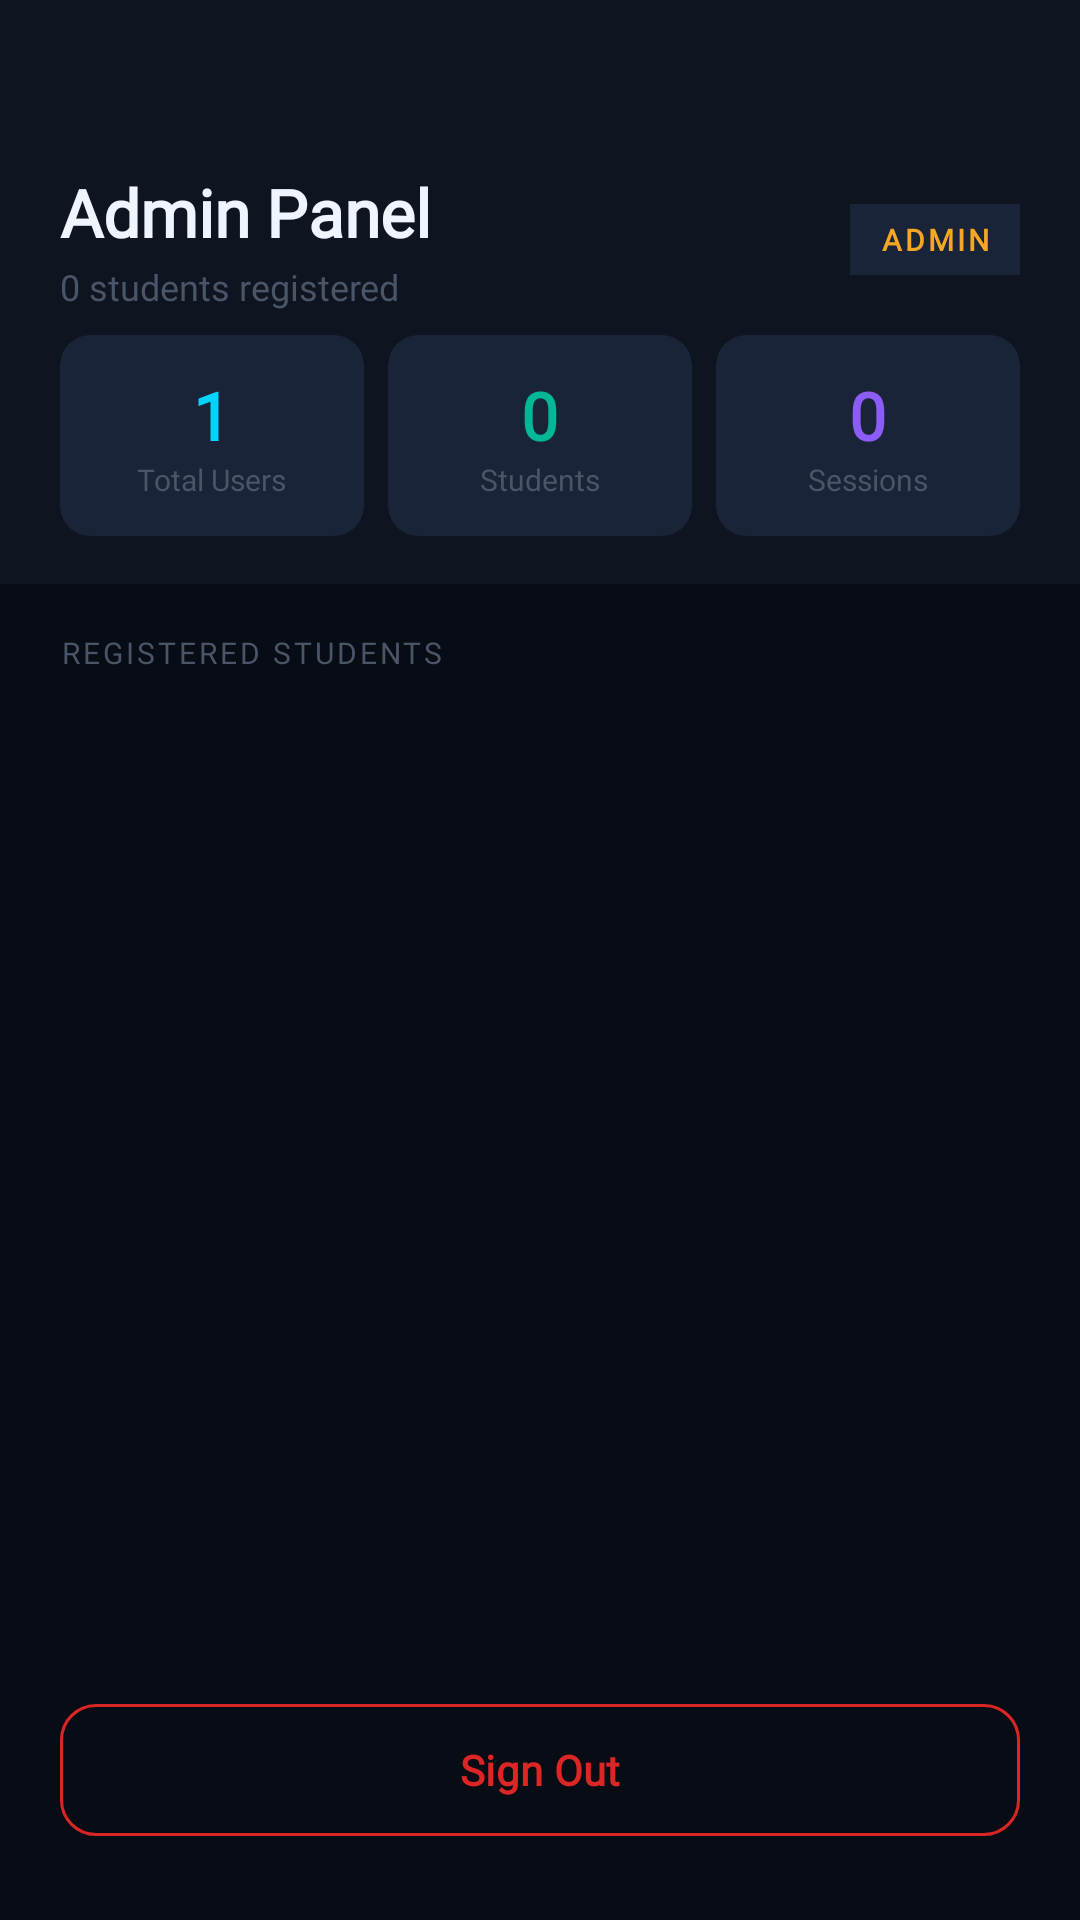

Layout XML and referenced resources for this Android screen:
<!-- AndroidManifest.xml: application theme Theme.RtlTutor -->
<!-- res/layout/fragment_admin.xml -->
<?xml version="1.0" encoding="utf-8"?>
<androidx.constraintlayout.widget.ConstraintLayout
    xmlns:android="http://schemas.android.com/apk/res/android"
    xmlns:app="http://schemas.android.com/apk/res-auto"
    xmlns:tools="http://schemas.android.com/tools"
    android:layout_width="match_parent"
    android:layout_height="match_parent"
    android:background="@color/bg_primary"
    tools:context=".ui.admin.AdminFragment">

    
    <LinearLayout
        android:id="@+id/admin_header"
        android:layout_width="0dp"
        android:layout_height="wrap_content"
        android:orientation="vertical"
        android:paddingStart="20dp"
        android:paddingEnd="20dp"
        android:paddingTop="56dp"
        android:paddingBottom="16dp"
        android:background="@color/bg_surface"
        app:layout_constraintTop_toTopOf="parent"
        app:layout_constraintStart_toStartOf="parent"
        app:layout_constraintEnd_toEndOf="parent">

        
        <LinearLayout
            android:layout_width="match_parent"
            android:layout_height="wrap_content"
            android:orientation="horizontal"
            android:gravity="center_vertical"
            android:layout_marginBottom="8dp">

            <LinearLayout
                android:layout_width="0dp"
                android:layout_height="wrap_content"
                android:layout_weight="1"
                android:orientation="vertical">

                <TextView
                    android:layout_width="wrap_content"
                    android:layout_height="wrap_content"
                    android:text="Admin Panel"
                    android:textSize="22sp"
                    android:textColor="@color/text_primary"
                    android:fontFamily="@font/space_grotesk"
                    android:textStyle="bold" />

                <TextView
                    android:id="@+id/tv_admin_subtitle"
                    android:layout_width="wrap_content"
                    android:layout_height="wrap_content"
                    android:text="0 students registered"
                    android:textSize="12sp"
                    android:textColor="@color/text_muted"
                    android:fontFamily="@font/inter"
                    android:layout_marginTop="2dp" />
            </LinearLayout>

            
            <TextView
                android:layout_width="wrap_content"
                android:layout_height="wrap_content"
                android:text="ADMIN"
                android:textSize="10sp"
                android:textColor="@color/accent_amber"
                android:fontFamily="@font/jetbrains_mono"
                android:textStyle="bold"
                android:letterSpacing="0.1"
                android:paddingStart="10dp"
                android:paddingEnd="10dp"
                android:paddingTop="5dp"
                android:paddingBottom="5dp"
                android:background="@color/bg_elevated" />
        </LinearLayout>

        
        <LinearLayout
            android:layout_width="match_parent"
            android:layout_height="wrap_content"
            android:orientation="horizontal"
            android:weightSum="3">

            
            <com.google.android.material.card.MaterialCardView
                android:layout_width="0dp"
                android:layout_height="wrap_content"
                android:layout_weight="1"
                android:layout_marginEnd="8dp"
                app:cardBackgroundColor="@color/bg_elevated"
                app:cardCornerRadius="10dp"
                app:cardElevation="0dp"
                app:strokeWidth="0dp">

                <LinearLayout
                    android:layout_width="match_parent"
                    android:layout_height="wrap_content"
                    android:orientation="vertical"
                    android:padding="12dp"
                    android:gravity="center">

                    <TextView
                        android:id="@+id/tv_stat_total"
                        android:layout_width="wrap_content"
                        android:layout_height="wrap_content"
                        android:text="1"
                        android:textSize="22sp"
                        android:textColor="@color/accent_cyan"
                        android:fontFamily="@font/jetbrains_mono"
                        android:textStyle="bold" />

                    <TextView
                        android:layout_width="wrap_content"
                        android:layout_height="wrap_content"
                        android:text="Total Users"
                        android:textSize="10sp"
                        android:textColor="@color/text_muted"
                        android:fontFamily="@font/inter" />
                </LinearLayout>
            </com.google.android.material.card.MaterialCardView>

            
            <com.google.android.material.card.MaterialCardView
                android:layout_width="0dp"
                android:layout_height="wrap_content"
                android:layout_weight="1"
                android:layout_marginEnd="8dp"
                app:cardBackgroundColor="@color/bg_elevated"
                app:cardCornerRadius="10dp"
                app:cardElevation="0dp"
                app:strokeWidth="0dp">

                <LinearLayout
                    android:layout_width="match_parent"
                    android:layout_height="wrap_content"
                    android:orientation="vertical"
                    android:padding="12dp"
                    android:gravity="center">

                    <TextView
                        android:id="@+id/tv_stat_students"
                        android:layout_width="wrap_content"
                        android:layout_height="wrap_content"
                        android:text="0"
                        android:textSize="22sp"
                        android:textColor="@color/accent_teal"
                        android:fontFamily="@font/jetbrains_mono"
                        android:textStyle="bold" />

                    <TextView
                        android:layout_width="wrap_content"
                        android:layout_height="wrap_content"
                        android:text="Students"
                        android:textSize="10sp"
                        android:textColor="@color/text_muted"
                        android:fontFamily="@font/inter" />
                </LinearLayout>
            </com.google.android.material.card.MaterialCardView>

            
            <com.google.android.material.card.MaterialCardView
                android:layout_width="0dp"
                android:layout_height="wrap_content"
                android:layout_weight="1"
                app:cardBackgroundColor="@color/bg_elevated"
                app:cardCornerRadius="10dp"
                app:cardElevation="0dp"
                app:strokeWidth="0dp">

                <LinearLayout
                    android:layout_width="match_parent"
                    android:layout_height="wrap_content"
                    android:orientation="vertical"
                    android:padding="12dp"
                    android:gravity="center">

                    <TextView
                        android:id="@+id/tv_stat_sessions"
                        android:layout_width="wrap_content"
                        android:layout_height="wrap_content"
                        android:text="0"
                        android:textSize="22sp"
                        android:textColor="@color/accent_violet"
                        android:fontFamily="@font/jetbrains_mono"
                        android:textStyle="bold" />

                    <TextView
                        android:layout_width="wrap_content"
                        android:layout_height="wrap_content"
                        android:text="Sessions"
                        android:textSize="10sp"
                        android:textColor="@color/text_muted"
                        android:fontFamily="@font/inter" />
                </LinearLayout>
            </com.google.android.material.card.MaterialCardView>
        </LinearLayout>
    </LinearLayout>

    
    <TextView
        android:id="@+id/tv_section_students"
        android:layout_width="wrap_content"
        android:layout_height="wrap_content"
        android:text="REGISTERED STUDENTS"
        android:textSize="10sp"
        android:textColor="@color/text_muted"
        android:fontFamily="@font/jetbrains_mono"
        android:letterSpacing="0.1"
        android:layout_marginStart="20dp"
        android:layout_marginTop="16dp"
        app:layout_constraintTop_toBottomOf="@+id/admin_header"
        app:layout_constraintStart_toStartOf="parent" />

    
    <androidx.recyclerview.widget.RecyclerView
        android:id="@+id/rv_students"
        android:layout_width="0dp"
        android:layout_height="0dp"
        android:layout_marginTop="8dp"
        android:layout_marginBottom="16dp"
        android:clipToPadding="false"
        android:paddingStart="16dp"
        android:paddingEnd="16dp"
        android:paddingBottom="16dp"
        app:layout_constraintTop_toBottomOf="@+id/tv_section_students"
        app:layout_constraintBottom_toTopOf="@+id/btn_sign_out_admin"
        app:layout_constraintStart_toStartOf="parent"
        app:layout_constraintEnd_toEndOf="parent" />

    
    <TextView
        android:id="@+id/tv_empty_students"
        android:layout_width="wrap_content"
        android:layout_height="wrap_content"
        android:text="No students registered yet"
        android:textSize="13sp"
        android:textColor="@color/text_muted"
        android:fontFamily="@font/inter"
        android:visibility="gone"
        app:layout_constraintTop_toBottomOf="@+id/tv_section_students"
        app:layout_constraintStart_toStartOf="parent"
        app:layout_constraintEnd_toEndOf="parent"
        app:layout_constraintBottom_toTopOf="@+id/btn_sign_out_admin" />

    
    <com.google.android.material.button.MaterialButton
        android:id="@+id/btn_sign_out_admin"
        style="@style/Widget.Material3.Button.OutlinedButton"
        android:layout_width="0dp"
        android:layout_height="52dp"
        android:layout_marginStart="20dp"
        android:layout_marginEnd="20dp"
        android:layout_marginBottom="24dp"
        android:text="Sign Out"
        android:textColor="@color/bloom_5"
        android:fontFamily="@font/inter"
        android:textStyle="bold"
        app:strokeColor="@color/bloom_5"
        app:cornerRadius="12dp"
        app:layout_constraintBottom_toBottomOf="parent"
        app:layout_constraintStart_toStartOf="parent"
        app:layout_constraintEnd_toEndOf="parent" />

</androidx.constraintlayout.widget.ConstraintLayout>
<!-- resources referenced by this layout -->
<resources>
  <color name="accent_amber">#F5A623</color>
  <color name="accent_cyan">#00D4FF</color>
  <color name="accent_teal">#00B896</color>
  <color name="accent_violet">#8B5CF6</color>
  <color name="bg_elevated">#1A2438</color>
  <color name="bg_primary">#080C14</color>
  <color name="bg_surface">#0E1521</color>
  <color name="bloom_5">#DC2626</color>
  <color name="text_muted">#4A5568</color>
  <color name="text_primary">#F0F4FF</color>
  <color name="white">#FFFFFFFF</color>
  <color name="text_secondary">#8899BB</color>
  <color name="divider">#1E2A3D</color>
  <style name="TextAppearance.RtlTutor.DisplayLarge" parent="TextAppearance.Material3.DisplayLarge">
          <item name="fontFamily">@font/space_grotesk</item>
          <item name="android:fontFamily">@font/space_grotesk</item>
          <item name="android:textColor">@color/text_primary</item>
      </style>
  <style name="TextAppearance.RtlTutor.DisplaySmall" parent="TextAppearance.Material3.DisplaySmall">
          <item name="fontFamily">@font/space_grotesk</item>
          <item name="android:fontFamily">@font/space_grotesk</item>
          <item name="android:textColor">@color/text_primary</item>
      </style>
  <style name="TextAppearance.RtlTutor.TitleLarge" parent="TextAppearance.Material3.TitleLarge">
          <item name="fontFamily">@font/space_grotesk</item>
          <item name="android:fontFamily">@font/space_grotesk</item>
          <item name="android:textColor">@color/text_primary</item>
      </style>
  <style name="TextAppearance.RtlTutor.TitleMedium" parent="TextAppearance.Material3.TitleMedium">
          <item name="fontFamily">@font/space_grotesk</item>
          <item name="android:fontFamily">@font/space_grotesk</item>
          <item name="android:textColor">@color/text_primary</item>
      </style>
  <style name="TextAppearance.RtlTutor.TitleSmall" parent="TextAppearance.Material3.TitleSmall">
          <item name="fontFamily">@font/space_grotesk</item>
          <item name="android:fontFamily">@font/space_grotesk</item>
          <item name="android:textColor">@color/text_secondary</item>
      </style>
  <style name="TextAppearance.RtlTutor.BodyLarge" parent="TextAppearance.Material3.BodyLarge">
          <item name="fontFamily">@font/inter</item>
          <item name="android:fontFamily">@font/inter</item>
          <item name="android:textColor">@color/text_primary</item>
      </style>
  <style name="TextAppearance.RtlTutor.BodyMedium" parent="TextAppearance.Material3.BodyMedium">
          <item name="fontFamily">@font/inter</item>
          <item name="android:fontFamily">@font/inter</item>
          <item name="android:textColor">@color/text_secondary</item>
      </style>
  <style name="TextAppearance.RtlTutor.BodySmall" parent="TextAppearance.Material3.BodySmall">
          <item name="fontFamily">@font/inter</item>
          <item name="android:fontFamily">@font/inter</item>
          <item name="android:textColor">@color/text_muted</item>
      </style>
  <style name="TextAppearance.RtlTutor.LabelLarge" parent="TextAppearance.Material3.LabelLarge">
          <item name="fontFamily">@font/inter</item>
          <item name="android:fontFamily">@font/inter</item>
          <item name="android:textColor">@color/text_primary</item>
      </style>
  <style name="TextAppearance.RtlTutor.LabelMedium" parent="TextAppearance.Material3.LabelMedium">
          <item name="fontFamily">@font/inter</item>
          <item name="android:fontFamily">@font/inter</item>
          <item name="android:textColor">@color/text_secondary</item>
      </style>
  <style name="TextAppearance.RtlTutor.LabelSmall" parent="TextAppearance.Material3.LabelSmall">
          <item name="fontFamily">@font/inter</item>
          <item name="android:fontFamily">@font/inter</item>
          <item name="android:textColor">@color/text_muted</item>
      </style>
</resources>
